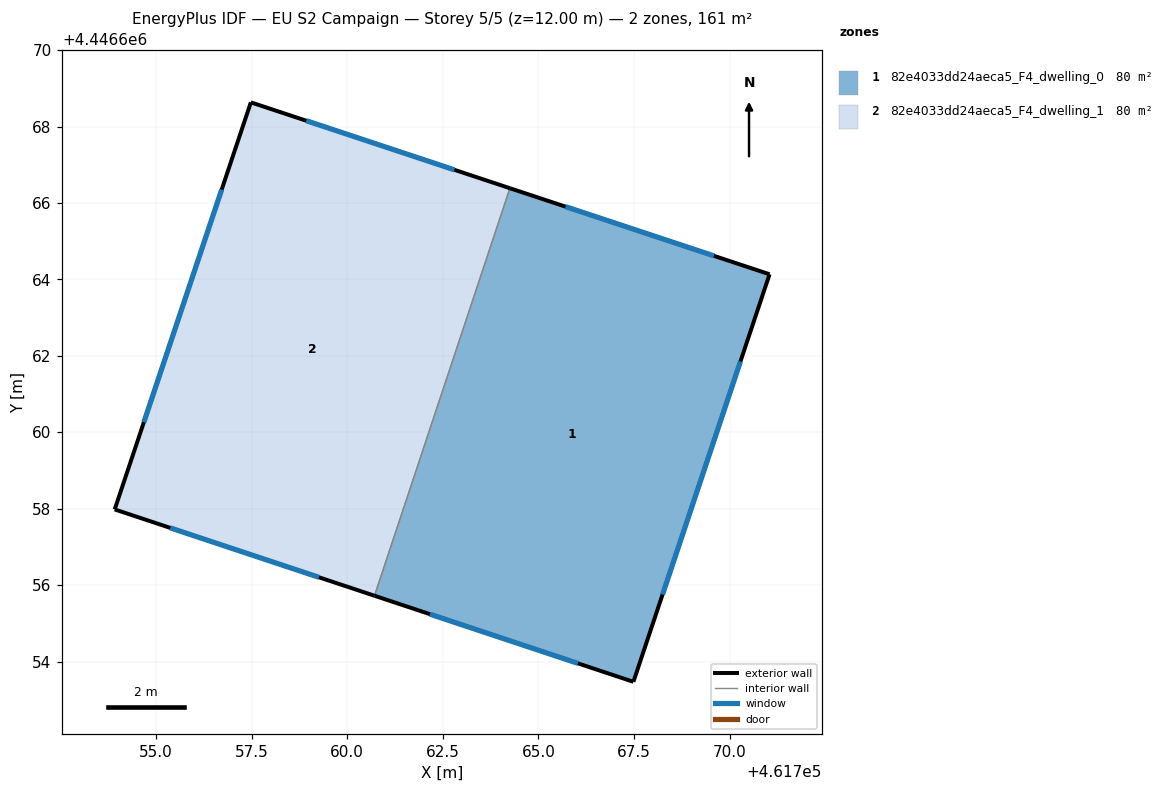
=== STOREY PLAN SPEC (per zone: floor XY polygon, exterior-wall plan segments, windows/doors) ===
zone 1: 82e4033dd24aeca5_F4_dwelling_0  (80.3 m²)
  floor: (461771.05, 4446664.13) (461767.48, 4446653.47) (461760.71, 4446655.73) (461764.25, 4446666.39)
  exterior wall: (461760.71, 4446655.73) – (461767.48, 4446653.47)  [7.1 m]
    window: (461762.16, 4446655.24) – (461766.03, 4446653.96)  [7.0 m²]
  exterior wall: (461771.05, 4446664.13) – (461764.25, 4446666.39)  [7.2 m]
    window: (461769.59, 4446664.62) – (461765.71, 4446665.90)  [7.0 m²]
  exterior wall: (461767.48, 4446653.47) – (461771.05, 4446664.13)  [11.2 m]
    window: (461768.25, 4446655.76) – (461770.28, 4446661.85)  [11.0 m²]
  interior walls: 1
zone 2: 82e4033dd24aeca5_F4_dwelling_1  (80.3 m²)
  floor: (461764.25, 4446666.39) (461760.71, 4446655.73) (461753.92, 4446657.98) (461757.48, 4446668.63)
  exterior wall: (461764.25, 4446666.39) – (461757.48, 4446668.63)  [7.1 m]
    window: (461762.80, 4446666.87) – (461758.93, 4446668.15)  [7.0 m²]
  exterior wall: (461753.92, 4446657.98) – (461760.71, 4446655.73)  [7.2 m]
    window: (461755.37, 4446657.50) – (461759.26, 4446656.21)  [7.0 m²]
  exterior wall: (461757.48, 4446668.63) – (461753.92, 4446657.98)  [11.2 m]
    window: (461756.72, 4446666.35) – (461754.68, 4446660.26)  [11.0 m²]
  interior walls: 1

=== DERIVED (storey summary) ===
Building: EU S2 Campaign
Storey: 5 of 5  (floor level z = 12.00 m)
Storey gross floor area: 160.6 m²
Zones on this storey: 2
  - 82e4033dd24aeca5_F4_dwelling_0: floor 80.3 m²; exterior wall 25.5 m (76.6 m²); 3 window(s) 25.0 m²; WWR 32.7%
  - 82e4033dd24aeca5_F4_dwelling_1: floor 80.3 m²; exterior wall 25.5 m (76.6 m²); 3 window(s) 25.0 m²; WWR 32.7%
Zone adjacency (shared interzone walls):
  - 82e4033dd24aeca5_F4_dwelling_0 ↔ 82e4033dd24aeca5_F4_dwelling_1